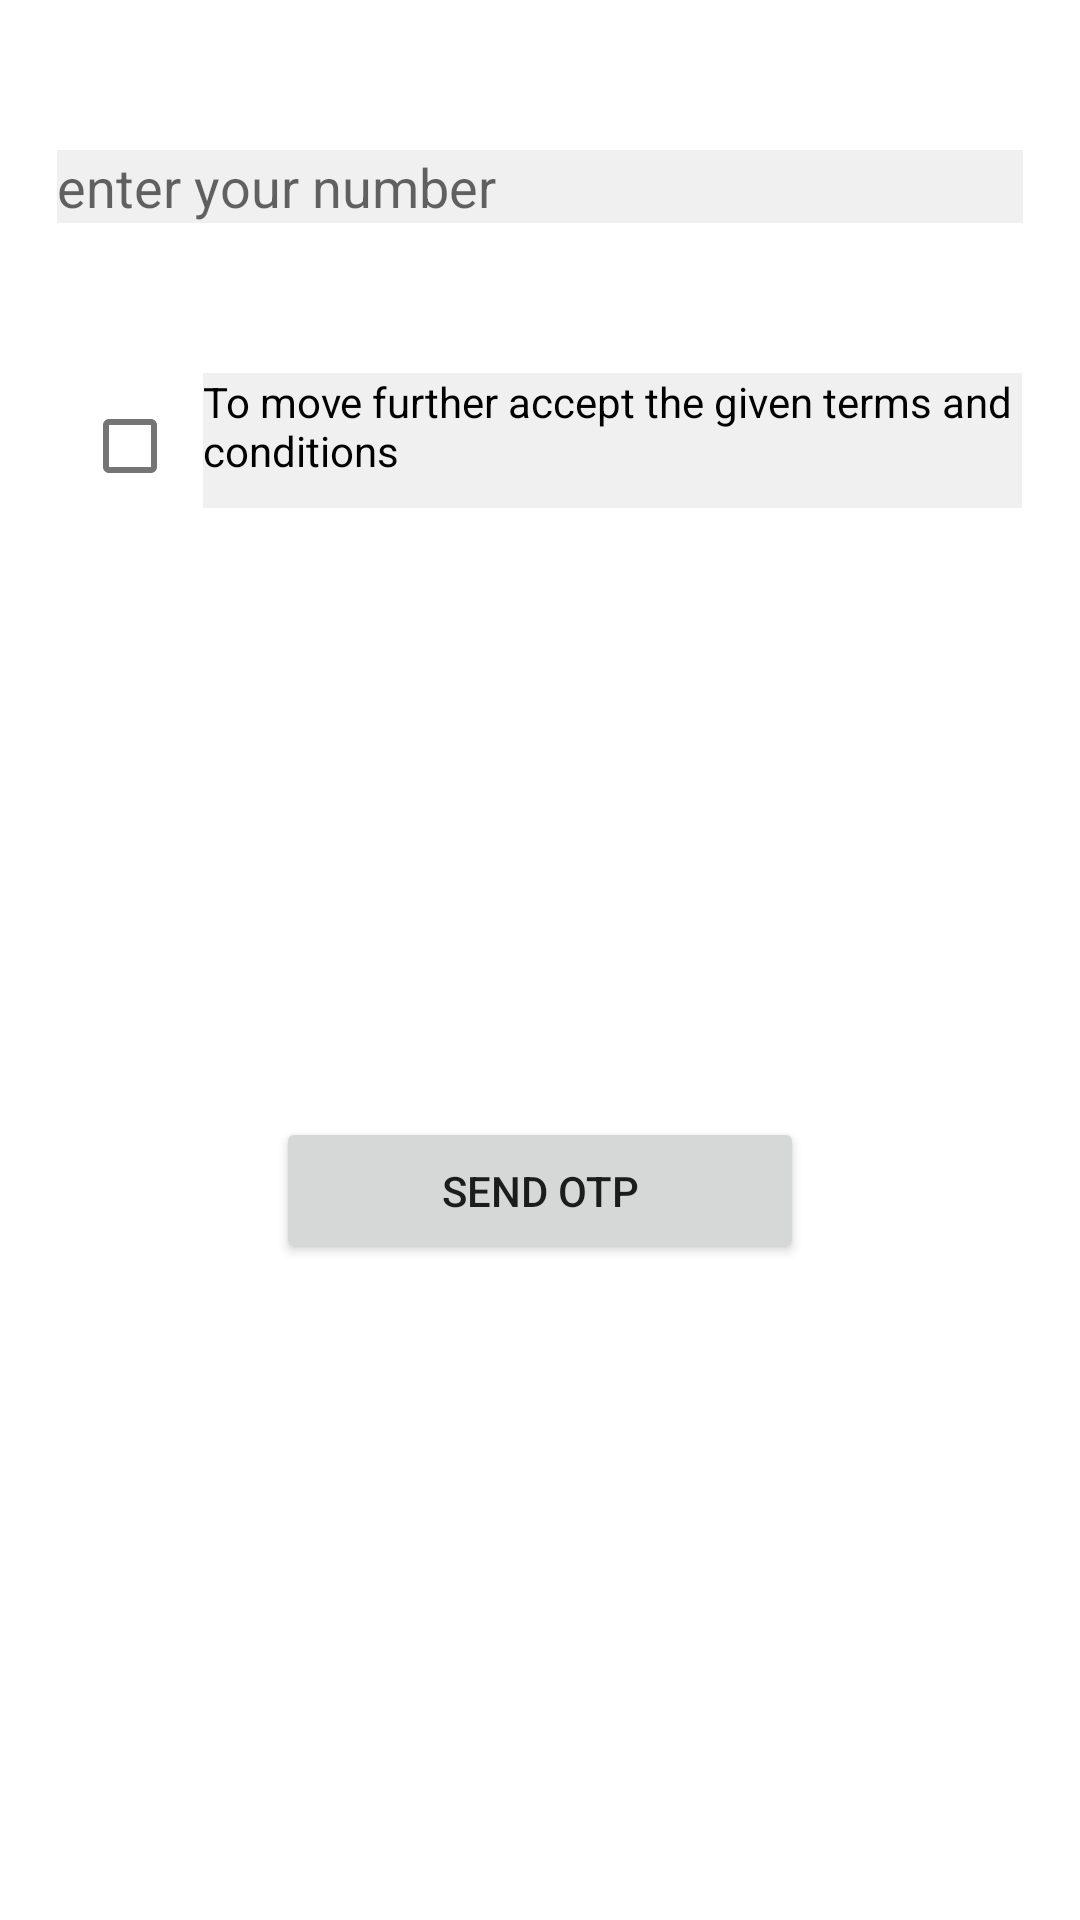

Layout XML and referenced resources for this Android screen:
<!-- AndroidManifest.xml: application theme Theme.FoodCartAdmin -->
<!-- res/layout/num_view.xml -->
<?xml version="1.0" encoding="utf-8"?>
<androidx.constraintlayout.widget.ConstraintLayout
    xmlns:android="http://schemas.android.com/apk/res/android"
    xmlns:app="http://schemas.android.com/apk/res-auto"
    android:layout_width="match_parent"
    android:layout_height="wrap_content">

    <EditText
        android:id="@+id/et_number_field"
        android:layout_width="322dp"
        android:layout_height="wrap_content"
        android:background="#f0f0f0f0"
        android:layout_marginTop="50dp"
        android:hint="enter your number"
        android:inputType="number"
        app:layout_constraintBottom_toBottomOf="parent"
        app:layout_constraintEnd_toEndOf="parent"
        app:layout_constraintStart_toStartOf="parent"
        app:layout_constraintTop_toTopOf="parent"
        app:layout_constraintVertical_bias="0.0" />

    <com.google.android.material.checkbox.MaterialCheckBox
        android:id="@+id/checkBox"
        android:layout_width="wrap_content"
        android:layout_height="wrap_content"
        android:layout_gravity="center"
        app:layout_constraintBottom_toBottomOf="parent"
        app:layout_constraintEnd_toStartOf="@+id/textView"
        app:layout_constraintHorizontal_bias="0.0"
        app:layout_constraintStart_toStartOf="@+id/et_number_field"
        app:layout_constraintTop_toBottomOf="@+id/et_number_field"
        app:layout_constraintVertical_bias="0.097" />

    <TextView
        android:id="@+id/textView"
        android:layout_width="273dp"
        android:layout_height="45dp"
        android:background="#f0f0f0f0"
        android:textColor="#000000"
        android:text="To move further accept the given terms and conditions"
        app:layout_constraintBottom_toBottomOf="parent"
        app:layout_constraintEnd_toEndOf="@+id/et_number_field"
        app:layout_constraintStart_toEndOf="@+id/checkBox"
        app:layout_constraintTop_toBottomOf="@+id/et_number_field"
        app:layout_constraintVertical_bias="0.096" />

    <Button
        android:id="@+id/btn_sendOtp"
        android:layout_width="176dp"
        android:layout_height="49dp"
        android:layout_marginTop="24dp"
        android:layout_marginBottom="40dp"
        android:text="Send Otp"
        app:layout_constraintBottom_toBottomOf="parent"
        app:layout_constraintEnd_toEndOf="@+id/et_number_field"
        app:layout_constraintStart_toStartOf="@+id/et_number_field"
        app:layout_constraintTop_toBottomOf="@+id/textView" />

</androidx.constraintlayout.widget.ConstraintLayout>
<!-- resources referenced by this layout -->
<resources>
  <style name="Theme.FoodCartAdmin" parent="Theme.MaterialComponents.DayNight.DarkActionBar">
          
          <item name="colorPrimary">@color/purple_500</item>
          <item name="colorPrimaryVariant">@color/purple_700</item>
          <item name="colorOnPrimary">@color/white</item>
          
          <item name="colorSecondary">@color/teal_200</item>
          <item name="colorSecondaryVariant">@color/teal_700</item>
          <item name="colorOnSecondary">@color/black</item>
          
          <item name="android:statusBarColor" tools:targetApi="l">?attr/colorPrimaryVariant</item>
          
      </style>
  <!-- not gathered from this repository: default colours our renderer supplied (Android Studio template values) -->
  <color name="purple_500">#FF6200EE</color>
  <color name="purple_700">#FF3700B3</color>
  <color name="teal_200">#FF03DAC5</color>
  <color name="teal_700">#FF018786</color>
  <color name="black">#FF000000</color>
  <color name="white">#FFFFFFFF</color>
</resources>
